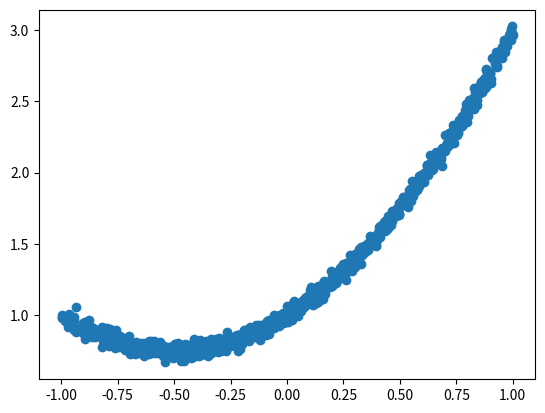

Python code for this plot:
import numpy as np
import matplotlib.pyplot as plt
from typing import Tuple


def univar_gaussian(mean:float, var:float) -> float:
    U = np.random.uniform(0, 1)
    V = np.random.uniform(0, 1)
    z = np.sqrt(-2*np.log(U)) * np.cos(2*np.pi*V)
    z = (z + mean) * np.sqrt(var)
    return z.item()

def test_gaussian():
    plt.figure()
    x = np.zeros((10000))
    for i in range(10000):
        z = univar_gaussian(0, 1)
        x[i] = z

def poly_generator(weight:np.ndarray, n:int, var:float) -> Tuple[float, float]:
    x = np.random.uniform(-1, 1)
    weight = np.expand_dims(weight, axis=1)
    phi = np.array([x**i for i in range(n)])
    # print(weight.shape, phi.shape)
    y = np.matmul(weight.T, phi) + univar_gaussian(0, var)
    return x, y.item()
    
def test_poly():
    samples = 1000
    plt.figure()
    pts = np.zeros((samples, 2))
    for i in range(samples):
        x, y = poly_generator(np.array([1,1,1,]), 3, 0.001)
        pts[i] = np.array([x,y])

    plt.scatter(pts[:,0], pts[:,1])
    plt.show()

if __name__ == "__main__":
    # test_gaussian()
    test_poly()


    
